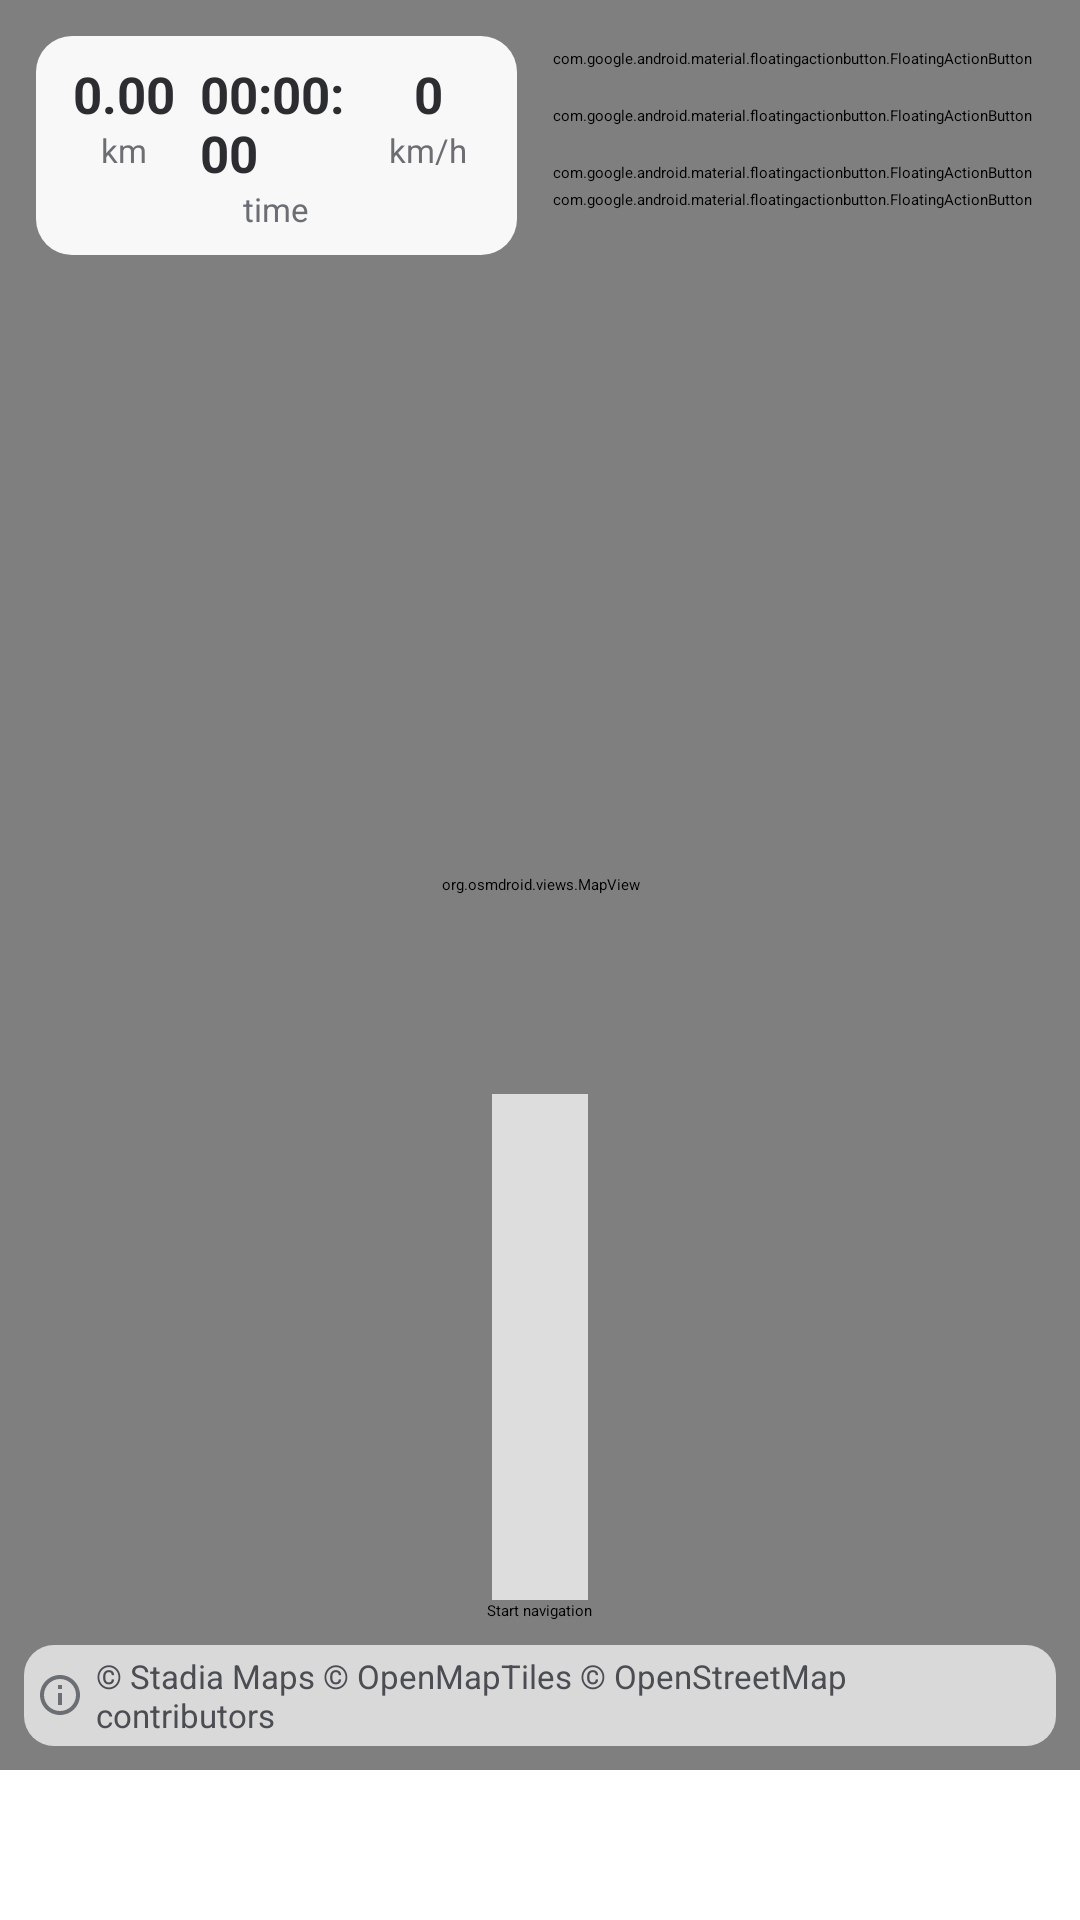

Android layout source for this screen:
<!-- AndroidManifest.xml: application theme Theme.TrackMate -->
<!-- res/layout/fragment_track_navigation.xml -->
<?xml version="1.0" encoding="utf-8"?>
<androidx.constraintlayout.widget.ConstraintLayout
    xmlns:android="http://schemas.android.com/apk/res/android"
    xmlns:app="http://schemas.android.com/apk/res-auto"
    xmlns:tools="http://schemas.android.com/tools"
    android:layout_width="match_parent"
    android:layout_height="match_parent"
    tools:context=".track.TrackNavigation"
    android:paddingBottom="50dp">

    <org.osmdroid.views.MapView
        android:id="@+id/mapView"
        android:layout_width="0dp"
        android:layout_height="0dp"
        app:layout_constraintTop_toTopOf="parent"
        app:layout_constraintBottom_toBottomOf="parent"
        app:layout_constraintStart_toStartOf="parent"
        app:layout_constraintEnd_toEndOf="parent" />

    <include
        android:id="@+id/mapCredit"
        layout="@layout/view_map_credit"
        android:layout_width="wrap_content"
        android:layout_height="wrap_content"
        android:layout_marginStart="8dp"
        android:layout_marginEnd="8dp"
        android:layout_marginBottom="8dp"
        app:layout_constrainedWidth="true"
        app:layout_constraintHorizontal_bias="0"
        app:layout_constraintBottom_toBottomOf="parent"
        app:layout_constraintStart_toStartOf="parent"
        app:layout_constraintEnd_toEndOf="parent" />

    <include
        android:id="@+id/navBanner"
        layout="@layout/view_navigation_banner"
        android:layout_width="0dp"
        android:layout_height="wrap_content"
        android:layout_marginStart="12dp"
        android:layout_marginTop="12dp"
        android:layout_marginEnd="12dp"
        app:layout_constraintTop_toTopOf="parent"
        app:layout_constraintStart_toStartOf="parent"
        app:layout_constraintEnd_toStartOf="@id/mapControls" />

    <include
        android:id="@+id/rideStats"
        layout="@layout/view_ride_stats"
        android:layout_width="0dp"
        android:layout_height="wrap_content"
        android:layout_marginStart="12dp"
        android:layout_marginTop="8dp"
        android:layout_marginEnd="12dp"
        app:layout_goneMarginTop="12dp"
        app:layout_constraintTop_toBottomOf="@id/navBanner"
        app:layout_constraintStart_toStartOf="parent"
        app:layout_constraintEnd_toStartOf="@id/mapControls" />

    <LinearLayout
        android:id="@+id/mapControls"
        android:orientation="vertical"
        android:layout_width="wrap_content"
        android:layout_height="wrap_content"
        android:layout_marginTop="16dp"
        android:layout_marginEnd="16dp"
        app:layout_constraintTop_toTopOf="parent"
        app:layout_constraintEnd_toEndOf="parent">

        
        <com.google.android.material.floatingactionbutton.FloatingActionButton
            android:id="@+id/btnCompass"
            android:layout_width="wrap_content"
            android:layout_height="wrap_content"
            android:layout_marginBottom="12dp"
            android:contentDescription="@string/map_lock_north"
            android:visibility="gone"
            app:fabSize="mini"
            app:srcCompat="@drawable/ic_compass_needle_24"
            app:tint="@null"
            app:backgroundTint="@color/map_control" />

        <com.google.android.material.floatingactionbutton.FloatingActionButton
            android:id="@+id/btnLayers"
            android:layout_width="wrap_content"
            android:layout_height="wrap_content"
            android:layout_marginBottom="12dp"
            android:contentDescription="@string/map_style"
            app:fabSize="mini"
            app:srcCompat="@drawable/ic_layers_24"
            app:tint="@color/map_control_icon"
            app:backgroundTint="@color/map_control" />

        <com.google.android.material.floatingactionbutton.FloatingActionButton
            android:id="@+id/btnMyLocation"
            android:layout_width="wrap_content"
            android:layout_height="wrap_content"
            android:layout_marginBottom="12dp"
            android:contentDescription="@string/map_my_location"
            app:fabSize="mini"
            app:srcCompat="@drawable/ic_my_location_24"
            app:tint="@color/map_control_icon"
            app:backgroundTint="@color/map_control" />

        <com.google.android.material.floatingactionbutton.FloatingActionButton
            android:id="@+id/btnZoomIn"
            android:layout_width="wrap_content"
            android:layout_height="wrap_content"
            android:layout_marginBottom="2dp"
            android:contentDescription="@string/map_zoom_in"
            app:fabSize="mini"
            app:srcCompat="@drawable/ic_add_24"
            app:tint="@color/map_control_icon"
            app:backgroundTint="@color/map_control" />

        <com.google.android.material.floatingactionbutton.FloatingActionButton
            android:id="@+id/btnZoomOut"
            android:layout_width="wrap_content"
            android:layout_height="wrap_content"
            android:contentDescription="@string/map_zoom_out"
            app:fabSize="mini"
            app:srcCompat="@drawable/ic_remove_24"
            app:tint="@color/map_control_icon"
            app:backgroundTint="@color/map_control" />

    </LinearLayout>

    <LinearLayout
        android:id="@+id/statsLayout"
        android:orientation="vertical"
        android:padding="16dp"
        android:background="@color/map_overlay"
        android:layout_width="wrap_content"
        android:layout_height="wrap_content"
        app:layout_constraintBottom_toTopOf="@id/btnRecord"
        app:layout_constraintStart_toStartOf="parent"
        app:layout_constraintEnd_toEndOf="parent">

        <TextView
            android:id="@+id/txtTrackName"
            tools:text="Track Name"
            android:textSize="20sp"
            android:textStyle="bold"
            android:layout_height="wrap_content"
            android:layout_width="wrap_content"/>

        <TextView
            android:id="@+id/txtTrackVehicle"
            android:textSize="16sp"
            android:drawablePadding="8dp"
            android:drawableTint="?android:attr/textColorSecondary"
            android:gravity="center_vertical"
            android:visibility="gone"
            android:layout_height="wrap_content"
            android:layout_width="wrap_content"/>

        <TextView
            android:id="@+id/txtVehicleMissing"
            android:textSize="16sp"
            android:textColor="@color/danger"
            android:visibility="gone"
            android:layout_height="wrap_content"
            android:layout_width="wrap_content"/>

        <TextView
            android:id="@+id/txtTrackLength"
            tools:text="Length: 0.00 km"
            android:textSize="16sp"
            android:layout_height="wrap_content"
            android:layout_width="wrap_content"/>

        <TextView
            android:id="@+id/txtUserBest"
            tools:text="Your Best: -"
            android:textSize="16sp"
            android:layout_height="wrap_content"
            android:layout_width="wrap_content" />

        <TextView
            android:id="@+id/txtUserBestAvg"
            tools:text="Your Best Average Speed: -"
            android:textSize="16sp"
            android:layout_height="wrap_content"
            android:layout_width="wrap_content" />

        <TextView
            android:id="@+id/txtUserBestSpd"
            tools:text="Your Best Speed: -"
            android:textSize="16sp"
            android:layout_height="wrap_content"
            android:layout_width="wrap_content" />

        <Button
            android:id="@+id/btnMoreDetails"
            android:layout_width="fill_parent"
            android:layout_height="wrap_content"
            android:text="@string/track_more_details"
            android:layout_marginTop="16dp"
            android:backgroundTint="@color/map_control"
            style="?attr/materialButtonOutlinedStyle"/>

    </LinearLayout>

    <Button
        android:id="@+id/btnRecord"
        android:layout_width="wrap_content"
        android:layout_height="wrap_content"
        android:text="@string/navigation_start"
        app:layout_constraintBottom_toTopOf="@id/mapCredit"
        app:layout_constraintStart_toStartOf="parent"
        app:layout_constraintEnd_toEndOf="parent"
        android:enabled="false"
        android:layout_marginBottom="8dp" />


</androidx.constraintlayout.widget.ConstraintLayout>
<!-- res/layout/view_map_credit.xml (included above) -->
<?xml version="1.0" encoding="utf-8"?>
<LinearLayout xmlns:android="http://schemas.android.com/apk/res/android"
    android:orientation="horizontal"
    android:gravity="center_vertical"
    android:paddingEnd="8dp"
    android:background="@drawable/bg_map_credit"
    android:layout_width="wrap_content"
    android:layout_height="wrap_content">

    <ImageButton
        android:id="@+id/btnMapCreditInfo"
        android:layout_width="24dp"
        android:layout_height="24dp"
        android:padding="4dp"
        android:scaleType="fitCenter"
        android:src="@drawable/ic_info_24"
        android:background="?attr/selectableItemBackgroundBorderless"
        android:contentDescription="@string/map_credit_info"
        android:tint="@color/map_card_text_secondary" />

    <TextView
        android:id="@+id/txtMapCredit"
        android:text="@string/map_credit_full"
        android:textColor="@color/map_credit_text"
        android:textSize="11sp"
        android:paddingVertical="3dp"
        android:layout_width="wrap_content"
        android:layout_height="wrap_content" />
</LinearLayout>
<!-- res/layout/view_navigation_banner.xml (included above) -->
<?xml version="1.0" encoding="utf-8"?>
<LinearLayout xmlns:android="http://schemas.android.com/apk/res/android"
    android:orientation="vertical"
    android:paddingHorizontal="12dp"
    android:paddingVertical="10dp"
    android:background="@drawable/bg_navigation_banner"
    android:elevation="4dp"
    android:visibility="gone"
    android:layout_width="match_parent"
    android:layout_height="wrap_content">

    <LinearLayout
        android:orientation="horizontal"
        android:gravity="center_vertical"
        android:layout_width="match_parent"
        android:layout_height="wrap_content">

        <FrameLayout
            android:layout_width="40dp"
            android:layout_height="40dp">

            <ImageView
                android:id="@+id/imgManeuver"
                android:layout_width="match_parent"
                android:layout_height="match_parent"
                android:importantForAccessibility="no"
                android:tint="@android:color/white" />

            <ProgressBar
                android:id="@+id/bannerProgress"
                android:layout_width="28dp"
                android:layout_height="28dp"
                android:layout_gravity="center"
                android:indeterminateTint="@android:color/white"
                android:visibility="gone" />
        </FrameLayout>

        <LinearLayout
            android:orientation="vertical"
            android:layout_marginStart="12dp"
            android:layout_width="0dp"
            android:layout_weight="1"
            android:layout_height="wrap_content">

            <TextView
                android:id="@+id/txtManeuverDistance"
                android:textColor="@android:color/white"
                android:textSize="22sp"
                android:textStyle="bold"
                android:layout_width="wrap_content"
                android:layout_height="wrap_content" />

            <TextView
                android:id="@+id/txtManeuverText"
                android:textColor="@android:color/white"
                android:textSize="16sp"
                android:maxLines="2"
                android:ellipsize="end"
                android:layout_width="wrap_content"
                android:layout_height="wrap_content" />
        </LinearLayout>

        <ImageButton
            android:id="@+id/btnVoice"
            android:src="@drawable/ic_volume_up_24"
            android:background="?attr/selectableItemBackgroundBorderless"
            android:tint="@android:color/white"
            android:contentDescription="@string/voice_mute"
            android:layout_marginStart="8dp"
            android:layout_width="40dp"
            android:layout_height="40dp" />
    </LinearLayout>

    <LinearLayout
        android:id="@+id/bannerThen"
        android:orientation="horizontal"
        android:gravity="center_vertical"
        android:layout_marginTop="6dp"
        android:visibility="gone"
        android:layout_width="match_parent"
        android:layout_height="wrap_content">

        <TextView
            android:text="@string/directions_then"
            android:textColor="#B0BEC5"
            android:textSize="13sp"
            android:layout_width="wrap_content"
            android:layout_height="wrap_content" />

        <ImageView
            android:id="@+id/imgThenManeuver"
            android:layout_marginStart="6dp"
            android:layout_width="18dp"
            android:layout_height="18dp"
            android:tint="#B0BEC5" />

        <TextView
            android:id="@+id/txtThenText"
            android:layout_marginStart="6dp"
            android:textColor="#B0BEC5"
            android:textSize="13sp"
            android:maxLines="1"
            android:ellipsize="end"
            android:layout_width="wrap_content"
            android:layout_height="wrap_content" />
    </LinearLayout>
</LinearLayout>
<!-- res/layout/view_ride_stats.xml (included above) -->
<?xml version="1.0" encoding="utf-8"?>
<LinearLayout xmlns:tools="http://schemas.android.com/tools"
    xmlns:android="http://schemas.android.com/apk/res/android"
    android:orientation="horizontal"
    android:paddingVertical="8dp"
    android:paddingHorizontal="4dp"
    android:background="@drawable/bg_ride_stats"
    android:elevation="4dp"
    android:layout_width="match_parent"
    android:layout_height="wrap_content">

    <LinearLayout
        android:orientation="vertical"
        android:gravity="center_horizontal"
        android:layout_width="0dp"
        android:layout_weight="1"
        android:layout_height="wrap_content">

        <TextView
            android:id="@+id/txtStatsDistance"
            tools:text="0.00"
            android:textColor="@color/map_card_text"
            android:textSize="17sp"
            android:textStyle="bold"
            android:layout_width="wrap_content"
            android:layout_height="wrap_content" />

        <TextView
            android:text="@string/ride_stats_km"
            android:textColor="@color/map_card_text_secondary"
            android:textSize="11sp"
            android:layout_width="wrap_content"
            android:layout_height="wrap_content" />
    </LinearLayout>

    <LinearLayout
        android:orientation="vertical"
        android:gravity="center_horizontal"
        android:layout_width="0dp"
        android:layout_weight="1"
        android:layout_height="wrap_content">

        <TextView
            android:id="@+id/txtStatsTime"
            tools:text="00:00:00"
            android:textColor="@color/map_card_text"
            android:textSize="17sp"
            android:textStyle="bold"
            android:layout_width="wrap_content"
            android:layout_height="wrap_content" />

        <TextView
            android:text="@string/ride_stats_time"
            android:textColor="@color/map_card_text_secondary"
            android:textSize="11sp"
            android:layout_width="wrap_content"
            android:layout_height="wrap_content" />
    </LinearLayout>

    <LinearLayout
        android:orientation="vertical"
        android:gravity="center_horizontal"
        android:layout_width="0dp"
        android:layout_weight="1"
        android:layout_height="wrap_content">

        <LinearLayout
            android:orientation="horizontal"
            android:gravity="center_vertical"
            android:layout_width="wrap_content"
            android:layout_height="wrap_content">

            <TextView
                android:id="@+id/txtStatsSpeed"
                tools:text="0"
                android:textColor="@color/map_card_text"
                android:textSize="17sp"
                android:textStyle="bold"
                android:layout_width="wrap_content"
                android:layout_height="wrap_content" />

            <TextView
                android:id="@+id/txtSpeedLimit"
                android:background="@drawable/bg_speed_limit"
                android:gravity="center"
                android:textColor="@color/map_card_text"
                android:textSize="10sp"
                android:textStyle="bold"
                android:visibility="gone"
                android:layout_marginStart="6dp"
                android:layout_width="24dp"
                android:layout_height="24dp" />
        </LinearLayout>

        <TextView
            android:text="@string/ride_stats_speed"
            android:textColor="@color/map_card_text_secondary"
            android:textSize="11sp"
            android:layout_width="wrap_content"
            android:layout_height="wrap_content" />
    </LinearLayout>
</LinearLayout>
<!-- resources referenced by this layout -->
<resources>
  <color name="danger">#FFCC0000</color>
  <color name="map_card_text">#FF2B2D30</color>
  <color name="map_card_text_secondary">#FF6B6E73</color>
  <color name="map_control">#FFFFFFFF</color>
  <color name="map_control_icon">#FF000000</color>
  <color name="map_credit_text">#FF4A4D52</color>
  <color name="map_overlay">#BBFFFFFF</color>
  <!-- drawable bg_map_credit (drawable) -->
  <?xml version="1.0" encoding="utf-8"?>
  <shape xmlns:android="http://schemas.android.com/apk/res/android" android:shape="rectangle">
      <solid android:color="@color/map_credit" />
      <corners android:radius="10dp" />
  </shape>
  <!-- drawable bg_navigation_banner (drawable) -->
  <?xml version="1.0" encoding="utf-8"?>
  <shape xmlns:android="http://schemas.android.com/apk/res/android" android:shape="rectangle">
      <solid android:color="#F2263238" />
      <corners android:radius="12dp" />
  </shape>
  <!-- drawable bg_ride_stats (drawable) -->
  <?xml version="1.0" encoding="utf-8"?>
  <shape xmlns:android="http://schemas.android.com/apk/res/android" android:shape="rectangle">
      <solid android:color="@color/map_card" />
      <corners android:radius="12dp" />
  </shape>
  <!-- drawable bg_speed_limit (drawable) -->
  <?xml version="1.0" encoding="utf-8"?>
  <shape xmlns:android="http://schemas.android.com/apk/res/android" android:shape="oval">
      <solid android:color="@android:color/white" />
      <stroke android:width="3dp" android:color="#D32F2F" />
  </shape>
  <!-- drawable ic_add_24 (drawable) -->
  <vector xmlns:android="http://schemas.android.com/apk/res/android"
      android:width="24dp"
      android:height="24dp"
      android:viewportWidth="24"
      android:viewportHeight="24"
      android:tint="@color/icon">
      <path
          android:fillColor="@android:color/black"
          android:pathData="M19,13h-6v6h-2v-6H5v-2h6V5h2v6h6v2z"/>
  </vector>
  <!-- drawable ic_layers_24 (drawable) -->
  <vector xmlns:android="http://schemas.android.com/apk/res/android"
      android:width="24dp"
      android:height="24dp"
      android:viewportWidth="24"
      android:viewportHeight="24"
      android:tint="@color/icon">
      <path
          android:fillColor="@android:color/black"
          android:pathData="M11.99,18.54l-7.37,-5.73L3,14.07l9,7 9,-7 -1.63,-1.27 -7.38,5.74zM12,16l7.36,-5.73L21,9l-9,-7 -9,7 1.63,1.27L12,16z"/>
  </vector>
  <!-- drawable ic_remove_24 (drawable) -->
  <vector xmlns:android="http://schemas.android.com/apk/res/android"
      android:width="24dp"
      android:height="24dp"
      android:viewportWidth="24"
      android:viewportHeight="24"
      android:tint="@color/icon">
      <path
          android:fillColor="@android:color/black"
          android:pathData="M19,13H5v-2h14v2z"/>
  </vector>
  <string name="directions_then">Then</string>
  <string name="map_credit_full" translatable="false">© Stadia Maps © OpenMapTiles © OpenStreetMap contributors</string>
  <string name="map_credit_info">Map credits</string>
  <string name="map_lock_north">Lock map to north</string>
  <string name="map_my_location">Center on my location</string>
  <string name="map_style">Map style</string>
  <string name="map_zoom_in">Zoom in</string>
  <string name="map_zoom_out">Zoom out</string>
  <string name="navigation_start">Start navigation</string>
  <string name="ride_stats_km" translatable="false">km</string>
  <string name="ride_stats_speed" translatable="false">km/h</string>
  <string name="ride_stats_time">time</string>
  <string name="track_more_details">More details</string>
  <string name="voice_mute">Mute voice guidance</string>
  <color name="map_credit">#B3FFFFFF</color>
  <color name="map_card">#F2FFFFFF</color>
  <color name="icon">#FF000000</color>
  <color name="primary_200">#FF60C3CA</color>
  <color name="primary_700">#FF036B70</color>
  <color name="black">#FF000000</color>
  <style name="TrackMateActionBar" parent="Widget.MaterialComponents.ActionBar.Solid">
          <item name="background">@color/primary_700</item>
      </style>
  <color name="teal_200">#FF03DAC5</color>
</resources>
